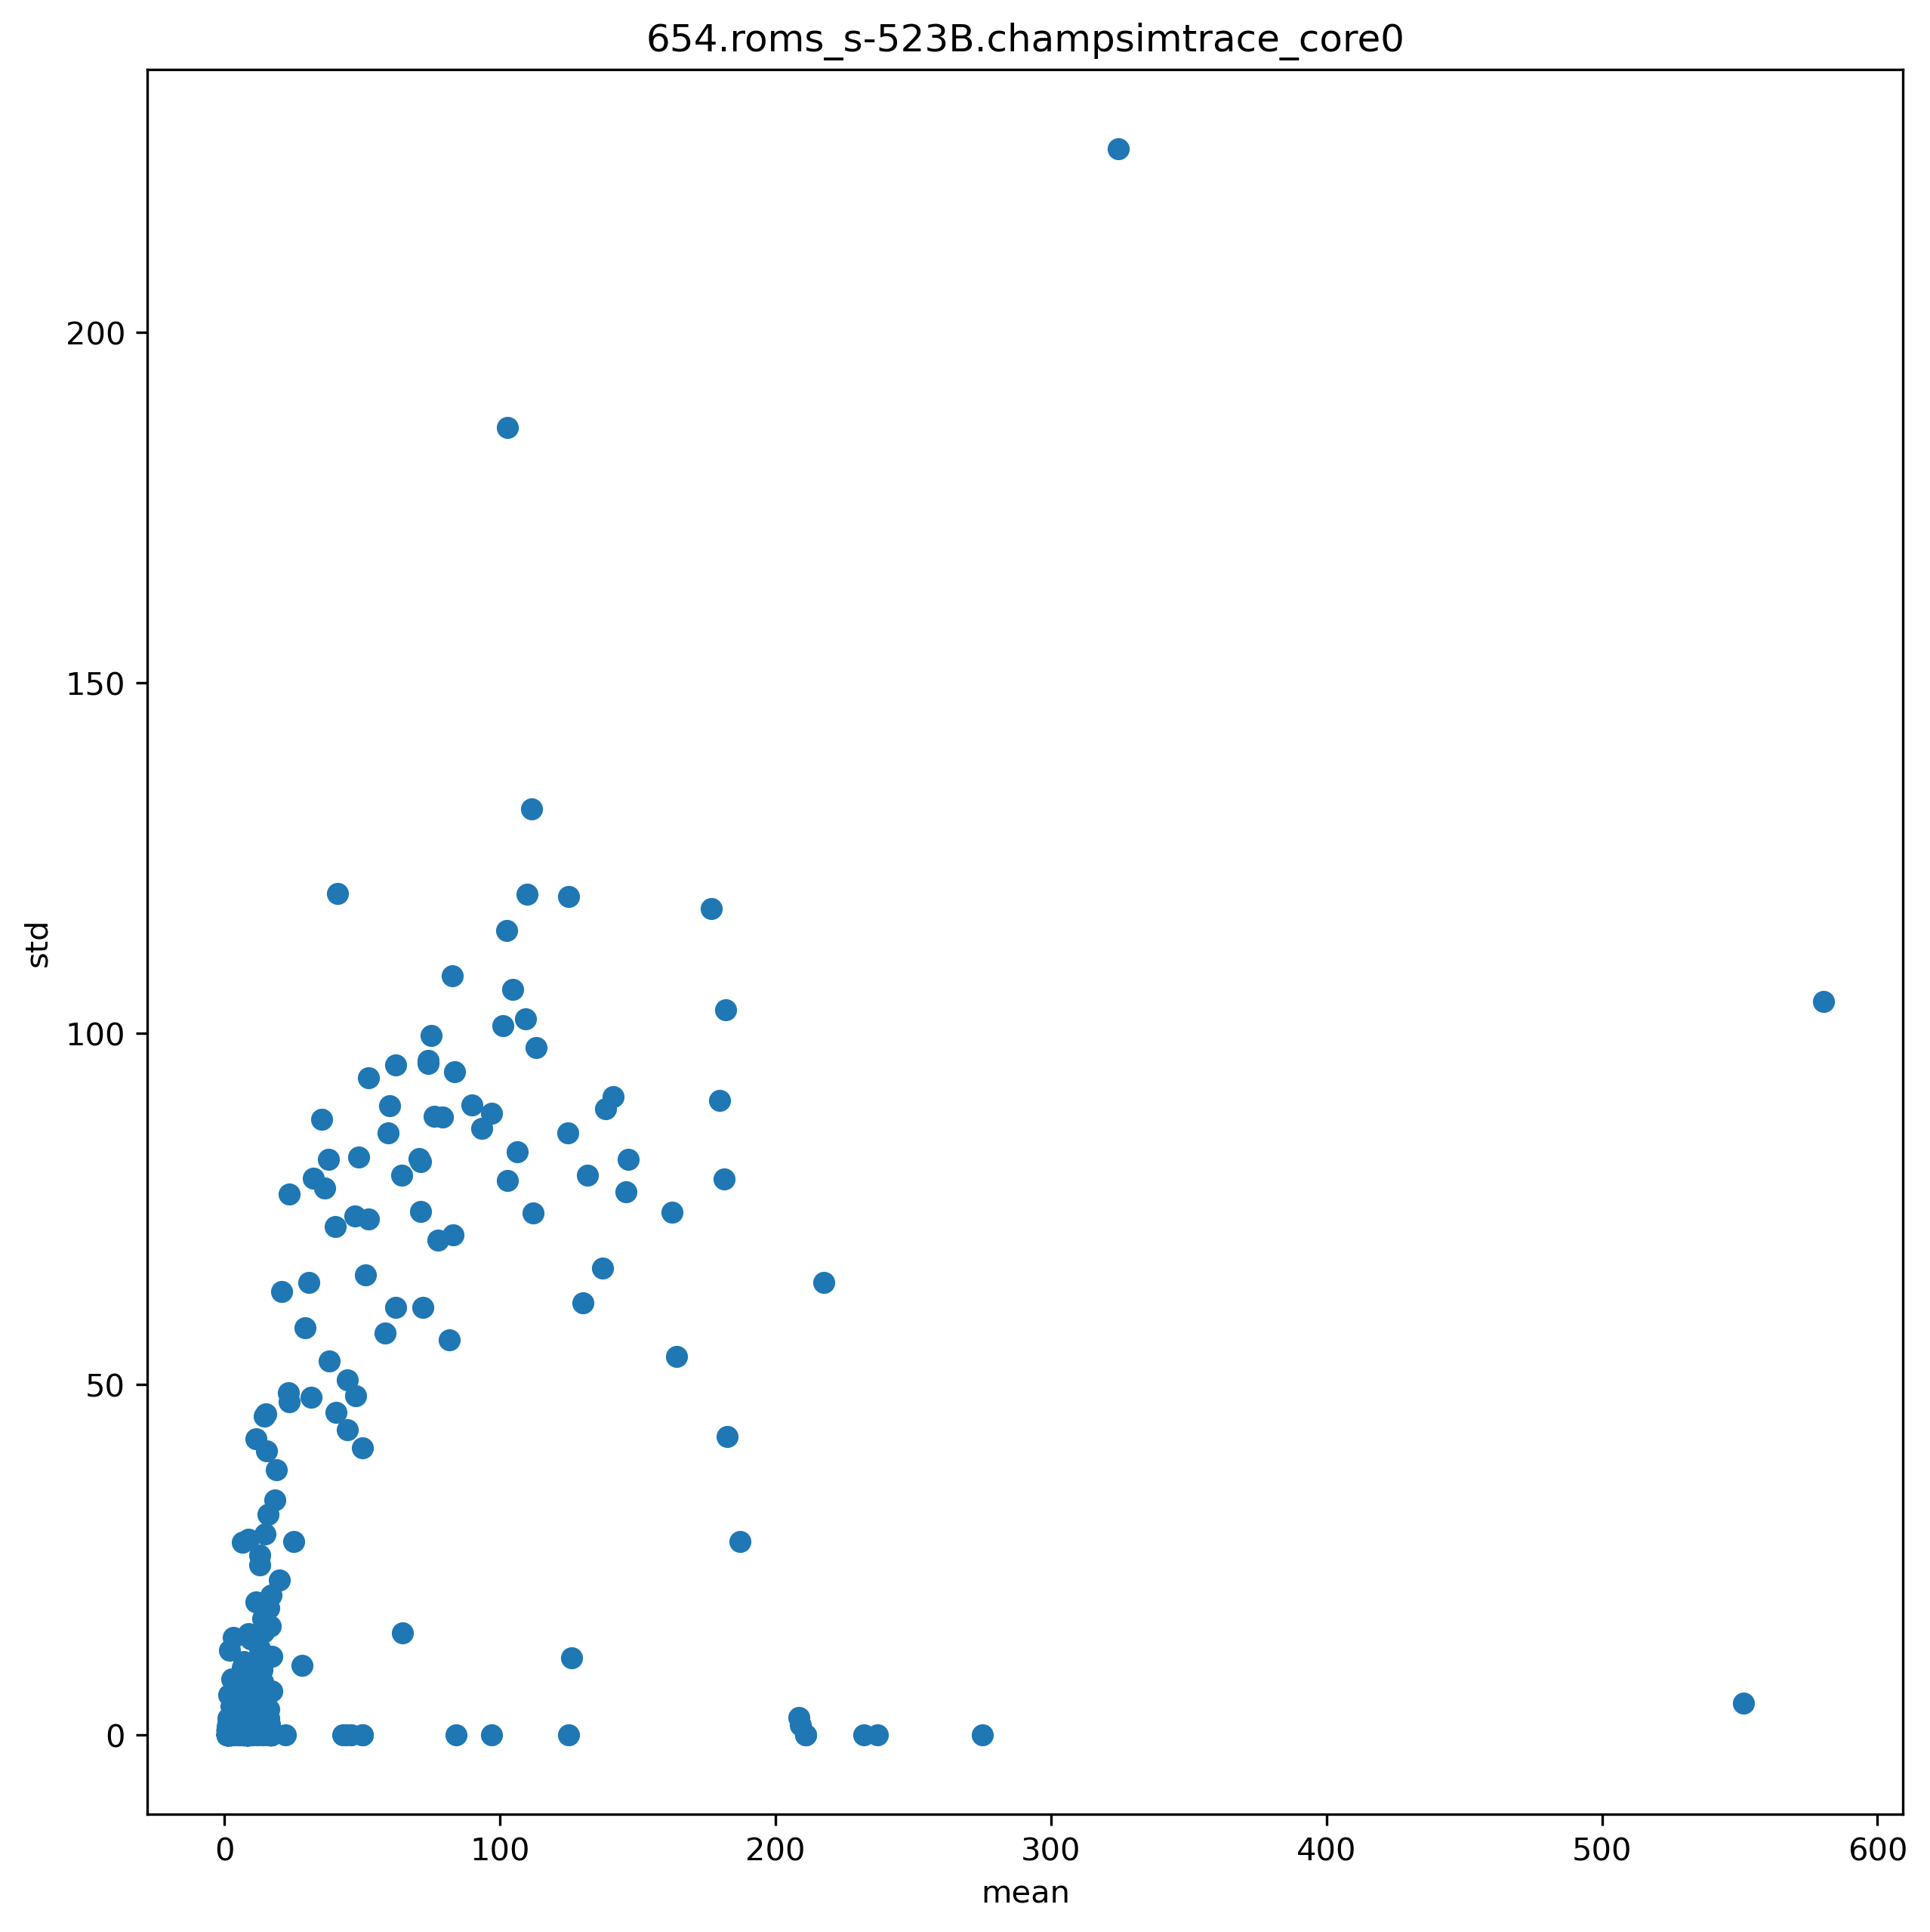

Values plotted in this chart, from the file beside it:
ip, mean, std
4565317, 1.8, 12.09
4565323, 2.937, 2.922
4565327, 1.389, 0.4876
4565339, 15.15, 40.49
4565345, 6.302, 1.788
4565274, 12.83, 12.33
4565288, 100.9, 101.1
4565293, 5.968, 1.947
4565312, 14.21, 6.259
4565008, 3.899, 3.785
4565016, 1.829, 0.3766
4565064, 7.092, 5.688
4565072, 1.924, 0.2818
4565084, 1.545, 0.4979
4565096, 3.861, 3.793
4565099, 2.064, 0.7792
4565102, 12.95, 4.583
4565264, 11.46, 9.016
4565270, 2.283, 1.451
4565280, 13.47, 6.021
4565301, 2.396, 2.465
4565304, 7.73, 2.327
4565365, 2.256, 2.367
4565331, 11.06, 5.23
4565240, 14.71, 5.599
4565248, 1.0, 0.0
4565367, 12.2, 6.55
4565391, 10.05, 7.392
4565415, 1.0, 0.0
4565425, 1.429, 0.4949
4565111, 15.99, 3.681
4565353, 5.037, 3.209
4565177, 2.984, 2.129
4565180, 1.0, 0.0
4565130, 1.0, 0.0
4565134, 1.018, 0.1341
4565052, 5.952, 6.222
4565060, 1.773, 0.4191
4565360, 4.086, 2.863
4565375, 10.6, 7.838
4565383, 1.0, 0.0
4565399, 1.0, 0.0
4565148, 1.0, 0.0
4565152, 2.952, 2.853
4565076, 10.6, 7.838
4565219, 5.2, 3.429
4565232, 1.0, 0.0
4565159, 5.2, 3.429
4565162, 1.0, 0.0
4565166, 1.364, 0.481
4565431, 1.0, 0.0
4565433, 44.67, 50.68
4565457, 1.0, 0.0
4565497, 81.67, 56.33
4565520, 102.4, 114.7
4565525, 6.296, 1.786
4565530, 176.7, 117.8
4565535, 6.0, 2.198
4565541, 3.8, 3.429
4565547, 1.682, 2.009
... 901 more rows
